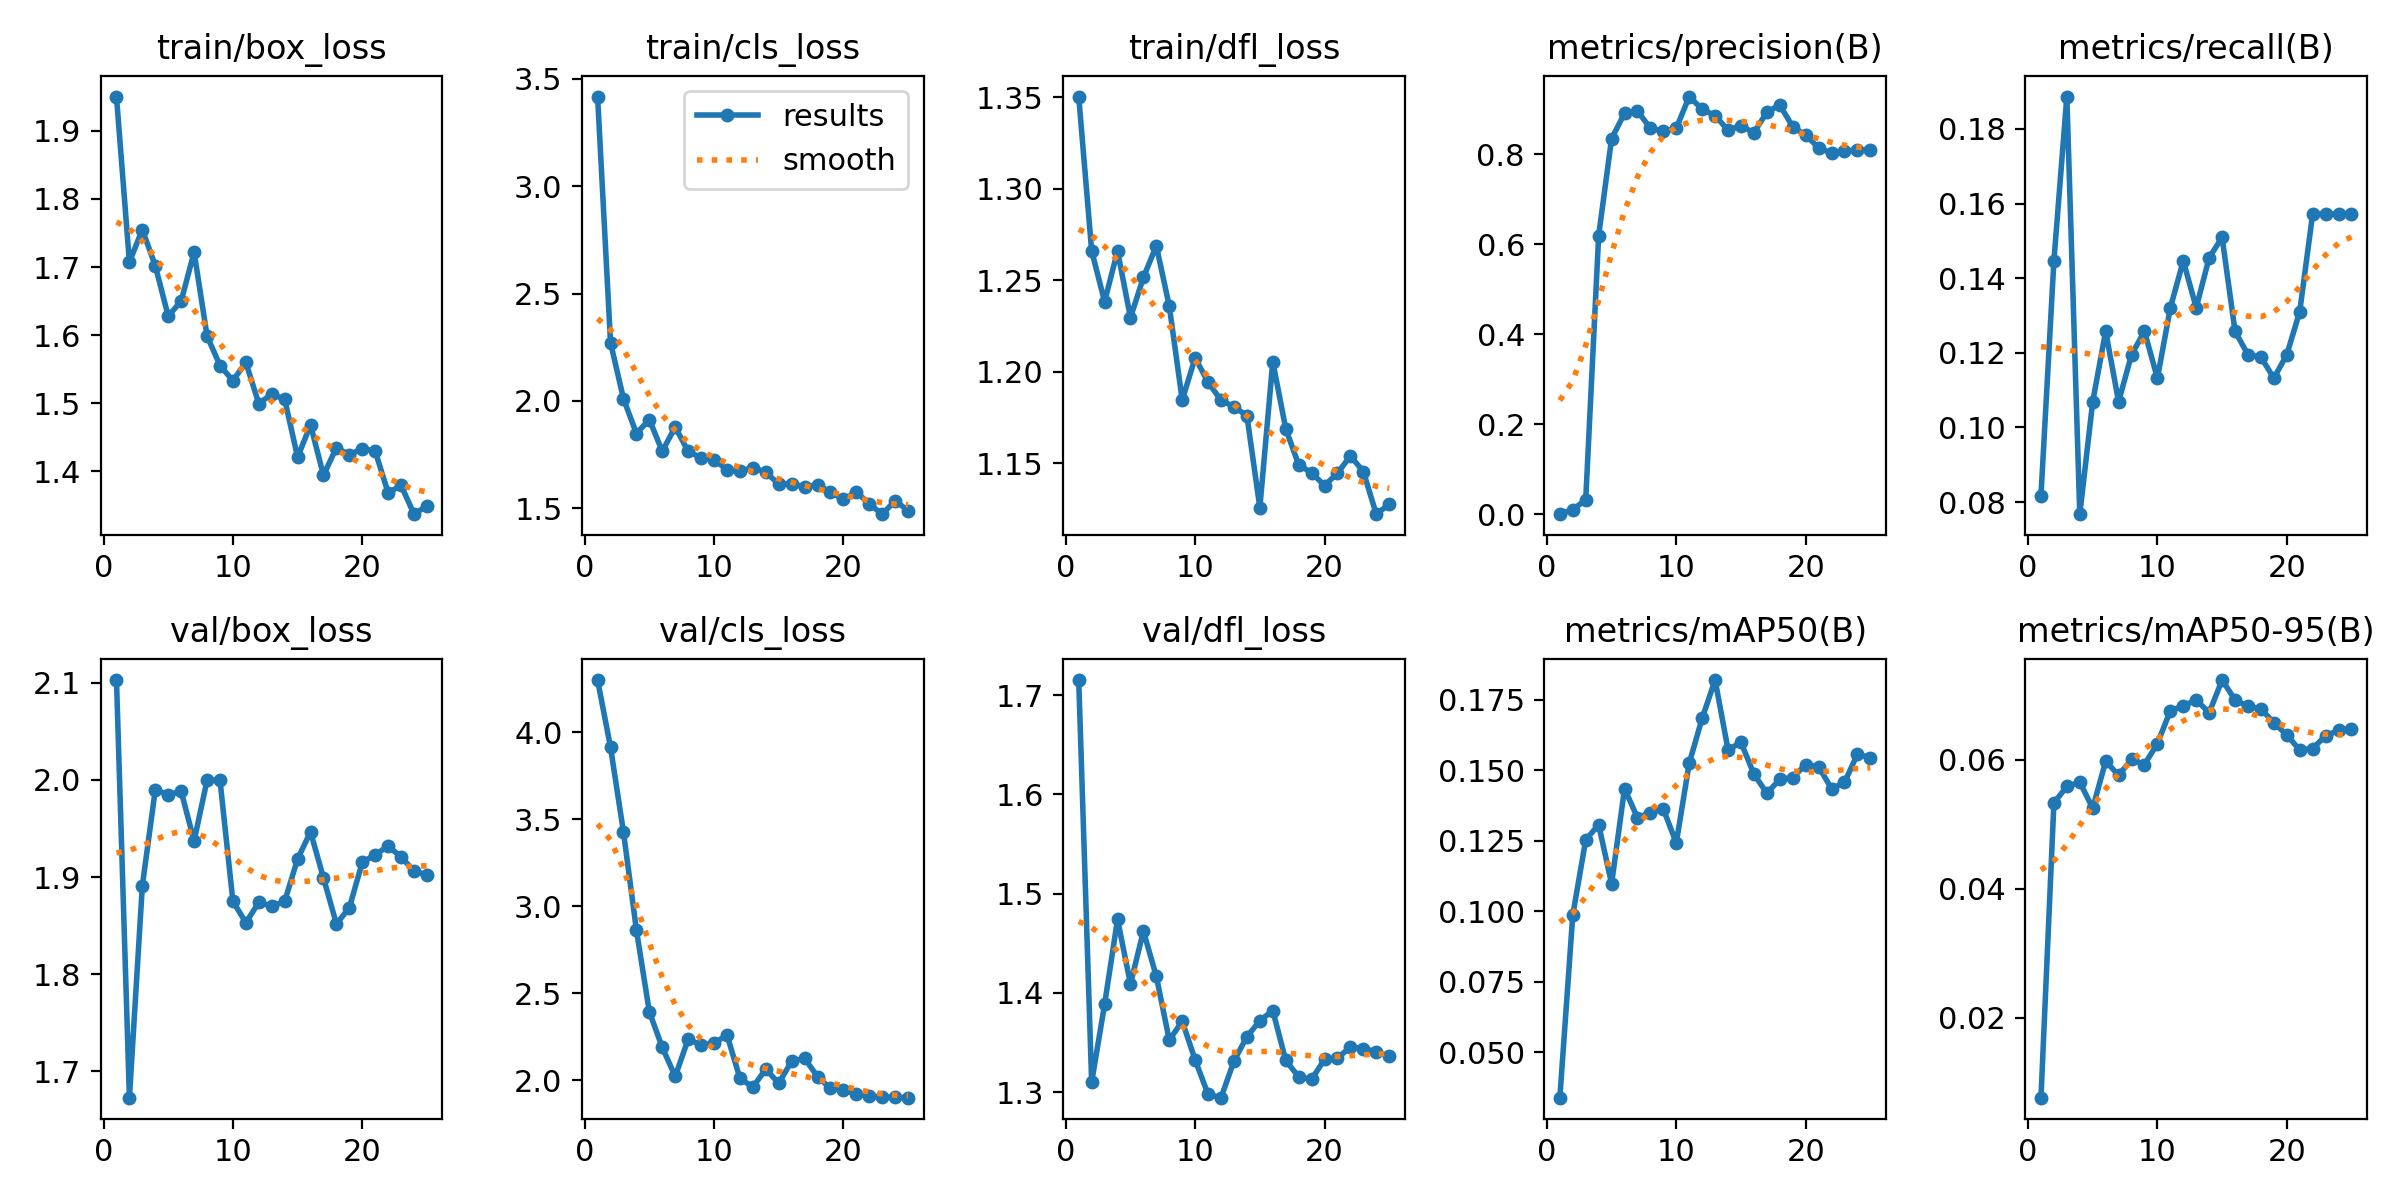

The table this chart was drawn from, first rows:
epoch, time, train/box_loss, train/cls_loss, train/dfl_loss, metrics/precision(B), metrics/recall(B), metrics/mAP50(B), metrics/mAP50-95(B), val/box_loss, val/cls_loss, val/dfl_loss, lr/pg0, lr/pg1, lr/pg2
1, 41.33, 1.95, 3.418, 1.35, 0.0005, 0.08176, 0.0338, 0.00758, 2.103, 4.299, 1.715, 0.00016, 0.00016, 0.08416
2, 81.33, 1.707, 2.271, 1.266, 0.01063, 0.1447, 0.09863, 0.05333, 1.673, 3.913, 1.31, 0.0003287, 0.0003287, 0.06733
3, 121, 1.755, 2.01, 1.238, 0.03236, 0.1887, 0.1253, 0.05588, 1.891, 3.426, 1.388, 0.0004922, 0.0004922, 0.05049
4, 158.1, 1.702, 1.847, 1.266, 0.6197, 0.07677, 0.1307, 0.05655, 1.99, 2.864, 1.474, 0.0006467, 0.0006467, 0.03365
5, 197.4, 1.628, 1.912, 1.23, 0.8354, 0.1069, 0.1097, 0.05251, 1.985, 2.394, 1.409, 0.0007886, 0.0007886, 0.01679
6, 234.9, 1.65, 1.764, 1.252, 0.8913, 0.1258, 0.1435, 0.05978, 1.988, 2.19, 1.462, 0.0009055, 0.0009055, 0.0009055
7, 275.6, 1.722, 1.878, 1.269, 0.8965, 0.1069, 0.1332, 0.05764, 1.937, 2.024, 1.417, 0.0008658, 0.0008658, 0.0008658
8, 315.4, 1.599, 1.764, 1.236, 0.8582, 0.1195, 0.135, 0.06007, 1.999, 2.237, 1.352, 0.0008205, 0.0008205, 0.0008205
9, 351.1, 1.555, 1.734, 1.185, 0.8518, 0.1258, 0.1362, 0.05929, 2, 2.205, 1.371, 0.0007702, 0.0007702, 0.0007702
10, 387.6, 1.533, 1.726, 1.208, 0.8583, 0.1132, 0.1242, 0.06254, 1.875, 2.213, 1.332, 0.0007158, 0.0007158, 0.0007158
11, 422.4, 1.56, 1.678, 1.194, 0.9287, 0.1321, 0.1525, 0.06764, 1.853, 2.262, 1.298, 0.000658, 0.000658, 0.000658
12, 457.3, 1.499, 1.671, 1.185, 0.9005, 0.1447, 0.1685, 0.06839, 1.874, 2.013, 1.294, 0.0005978, 0.0005978, 0.0005978
13, 493.9, 1.513, 1.689, 1.181, 0.8863, 0.1321, 0.182, 0.06931, 1.87, 1.962, 1.331, 0.0005361, 0.0005361, 0.0005361
14, 525.7, 1.506, 1.666, 1.176, 0.8541, 0.1455, 0.1573, 0.06733, 1.875, 2.065, 1.356, 0.0004739, 0.0004739, 0.0004739
15, 557.9, 1.421, 1.612, 1.126, 0.8637, 0.1509, 0.1599, 0.0724, 1.919, 1.984, 1.372, 0.0004122, 0.0004122, 0.0004122
16, 589.7, 1.468, 1.614, 1.206, 0.8482, 0.1258, 0.1487, 0.06933, 1.947, 2.111, 1.382, 0.000352, 0.000352, 0.000352
17, 621.7, 1.394, 1.597, 1.169, 0.894, 0.1195, 0.1418, 0.0683, 1.899, 2.127, 1.332, 0.0002942, 0.0002942, 0.0002942
18, 653.3, 1.435, 1.61, 1.149, 0.9099, 0.1189, 0.1468, 0.06796, 1.852, 2.022, 1.315, 0.0002398, 0.0002398, 0.0002398
19, 684.8, 1.424, 1.573, 1.145, 0.8619, 0.1132, 0.1474, 0.06575, 1.868, 1.954, 1.313, 0.0001895, 0.0001895, 0.0001895
20, 716.3, 1.433, 1.541, 1.138, 0.8428, 0.1195, 0.152, 0.0639, 1.915, 1.948, 1.333, 0.0001442, 0.0001442, 0.0001442
21, 748.5, 1.429, 1.575, 1.145, 0.8149, 0.131, 0.1513, 0.06152, 1.923, 1.922, 1.334, 0.0001045, 0.0001045, 0.0001045
22, 780.4, 1.368, 1.519, 1.154, 0.8028, 0.1572, 0.1435, 0.06177, 1.932, 1.908, 1.345, 7.12282e-05, 7.12282e-05, 7.12282e-05
23, 812.4, 1.379, 1.472, 1.146, 0.8072, 0.1572, 0.1457, 0.06375, 1.921, 1.905, 1.344, 4.47606e-05, 4.47606e-05, 4.47606e-05
24, 843.6, 1.337, 1.534, 1.122, 0.8101, 0.1572, 0.1557, 0.06458, 1.906, 1.903, 1.341, 2.55513e-05, 2.55513e-05, 2.55513e-05
25, 875.2, 1.349, 1.488, 1.128, 0.8109, 0.1572, 0.1545, 0.06479, 1.902, 1.901, 1.336, 1.39032e-05, 1.39032e-05, 1.39032e-05
